Image classification data set "data" (xXBricksquadXx/cnnnet-pytorch on GitHub). Class labels (2): cat, fish.

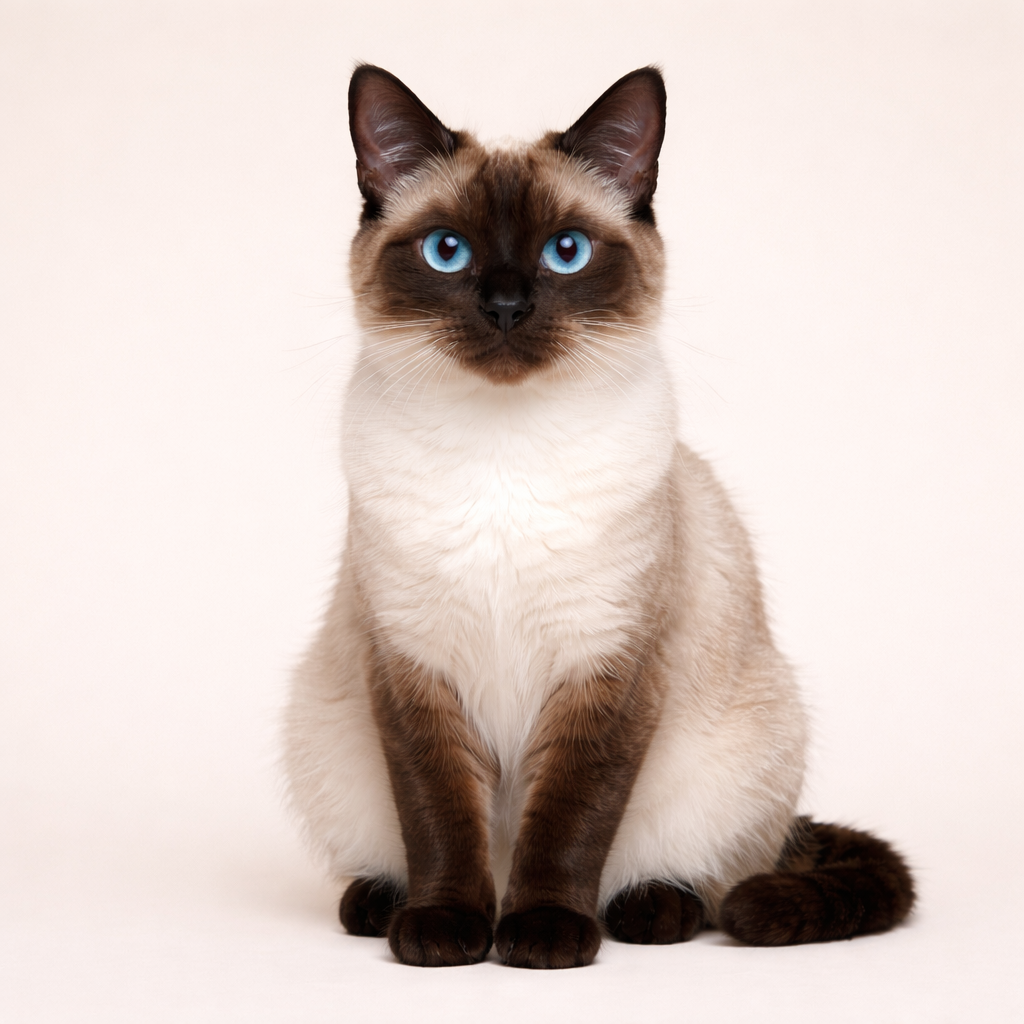
Label: cat

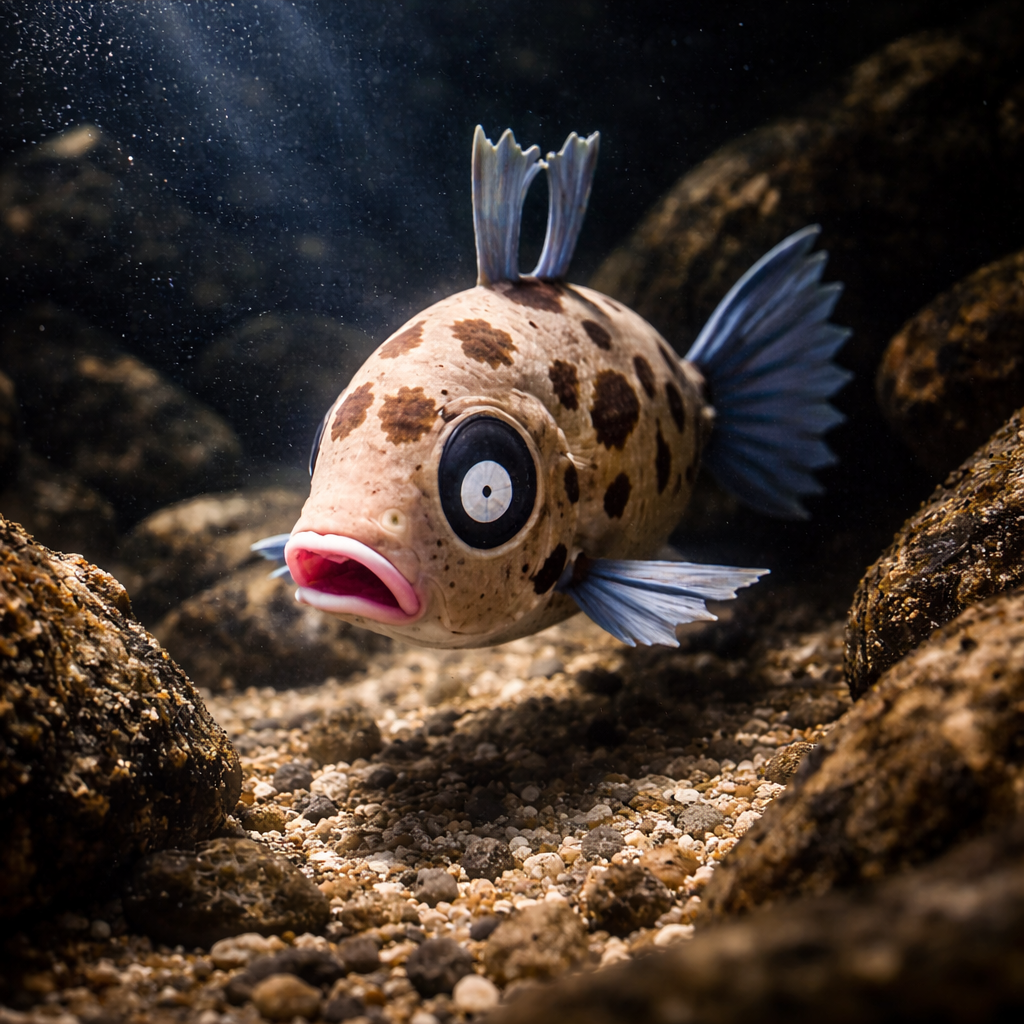
Label: fish

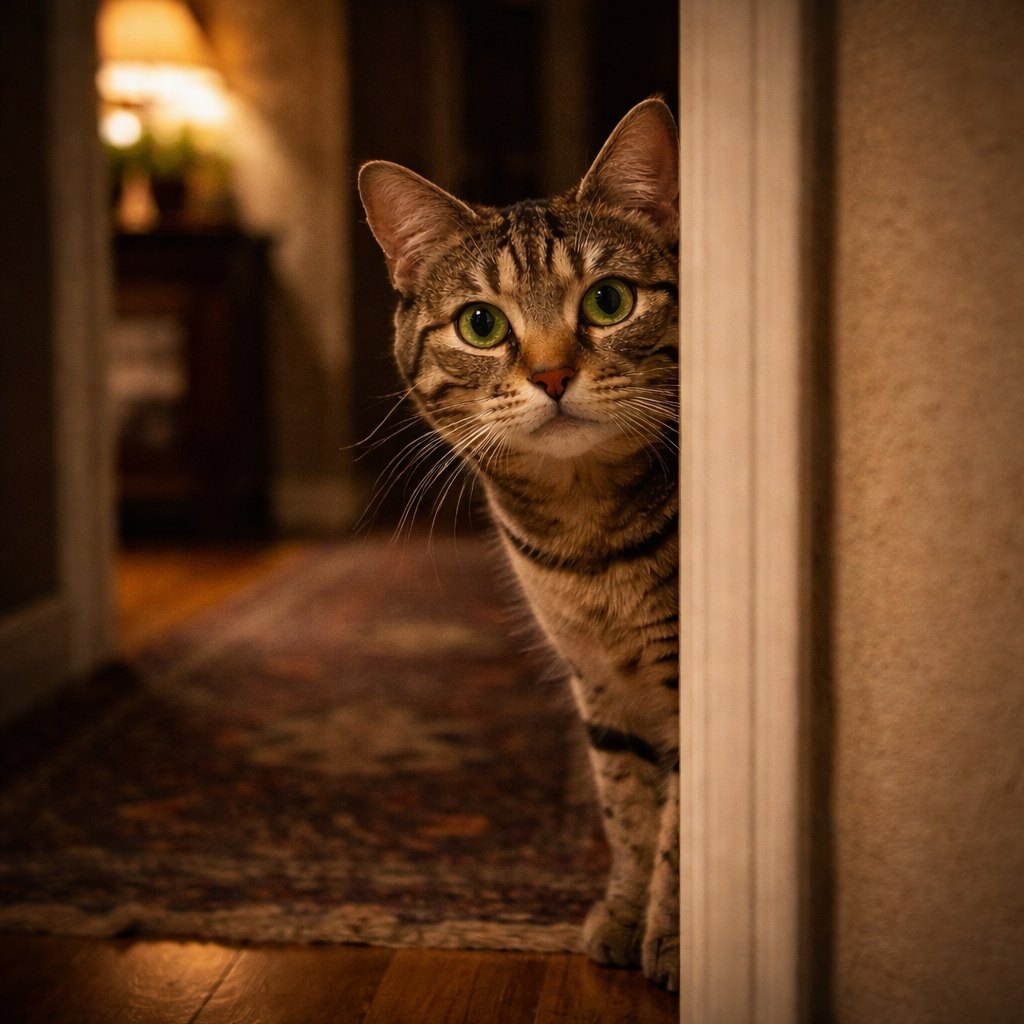
Label: cat

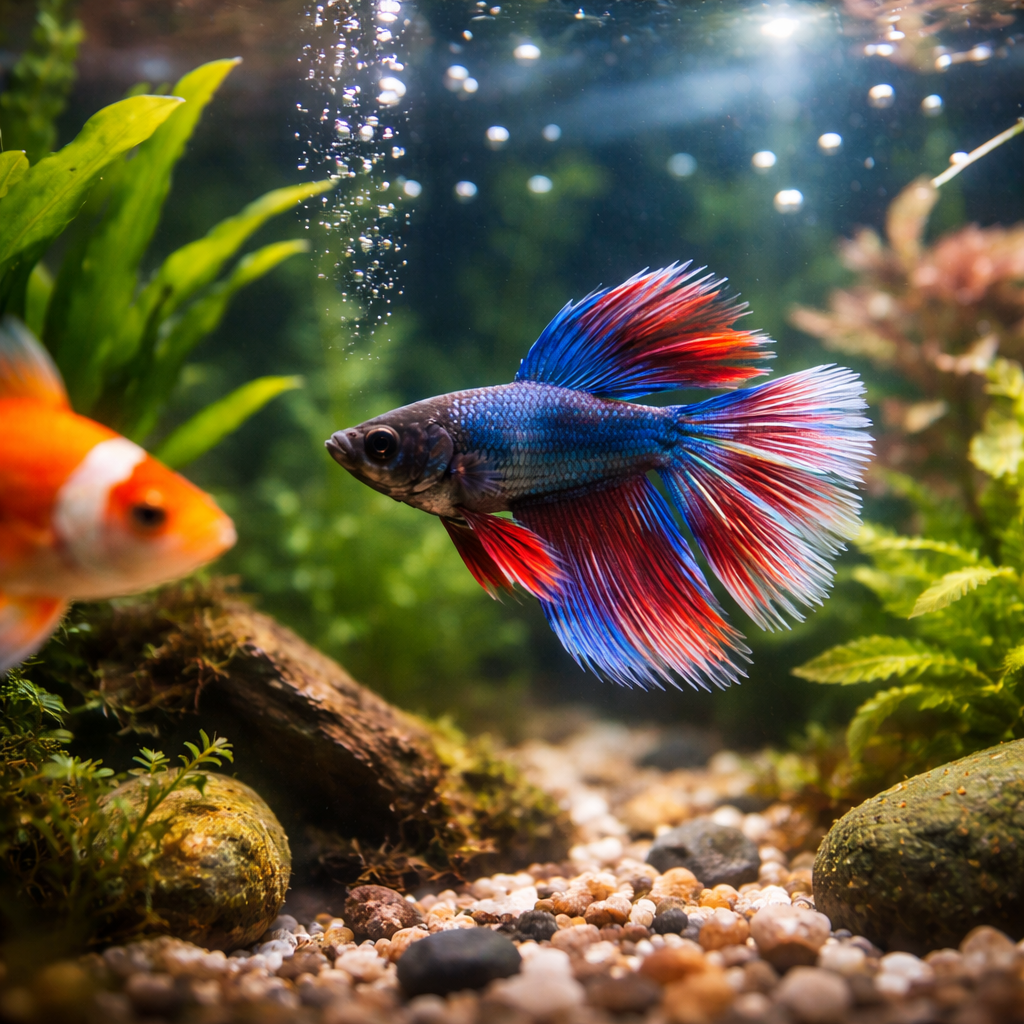
Label: fish

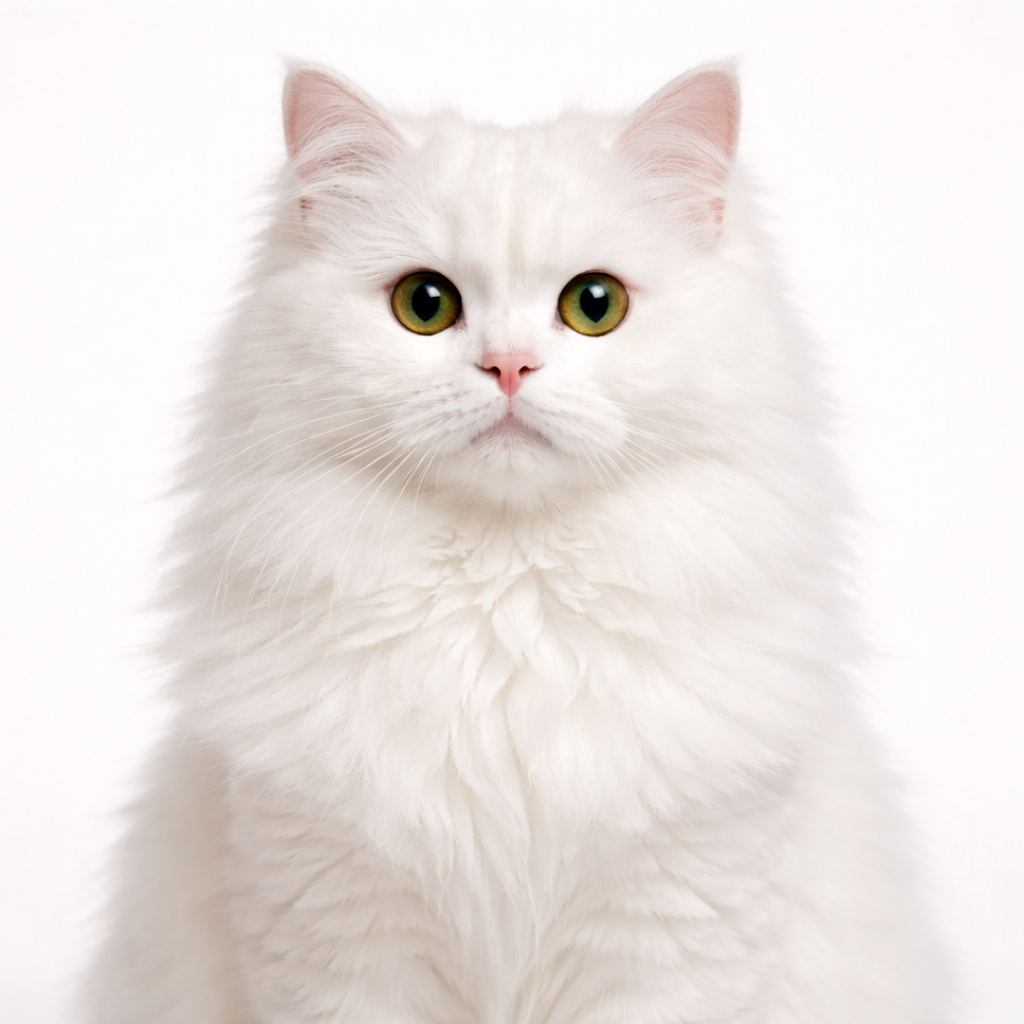
Label: cat

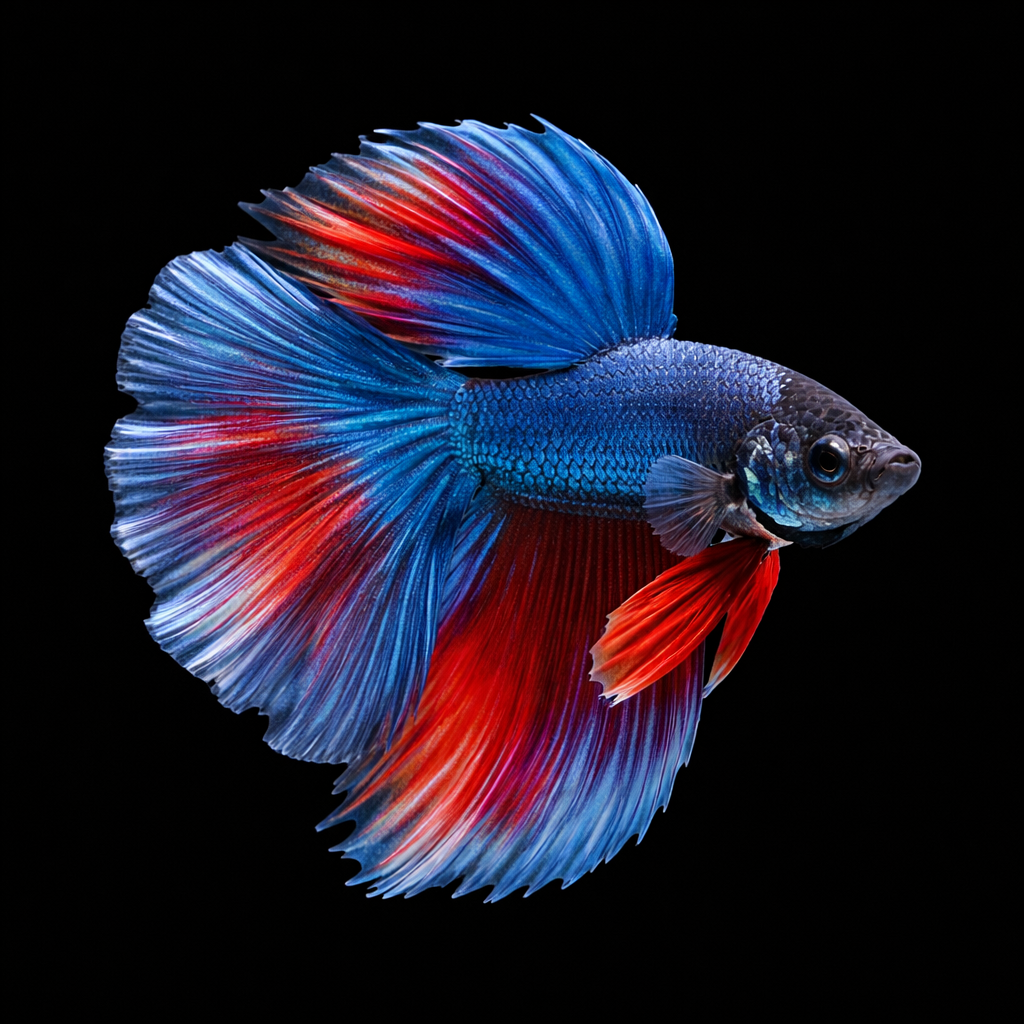
Label: fish
